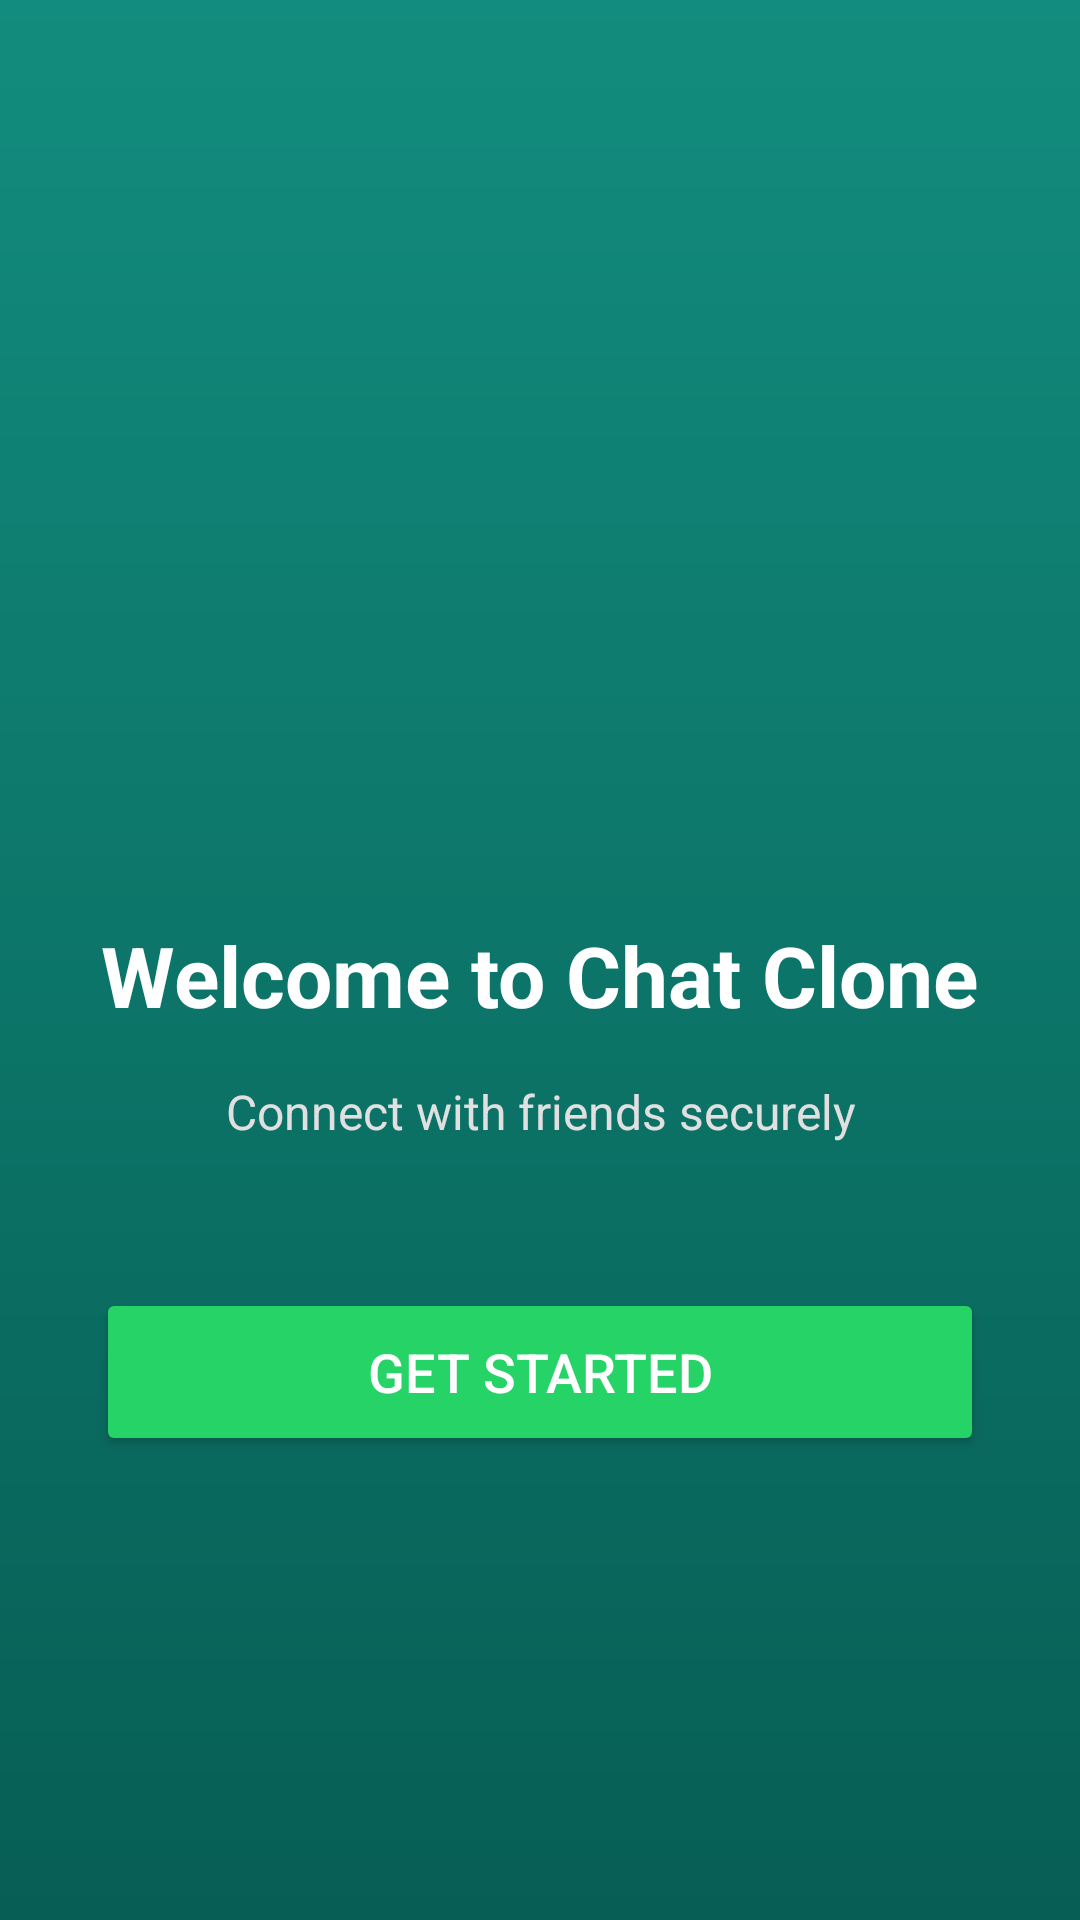

This screen was rendered from an Android layout file. Write that file and the resources it references.
<!-- AndroidManifest.xml: application theme Theme.Chatclone -->
<!-- res/layout/activity_welcome.xml -->
<?xml version="1.0" encoding="utf-8"?>
<ScrollView xmlns:android="http://schemas.android.com/apk/res/android"
    android:layout_width="match_parent"
    android:layout_height="match_parent"
    android:fitsSystemWindows="true"
    android:fillViewport="true">

    <LinearLayout
        android:layout_width="match_parent"
        android:layout_height="wrap_content"
        android:orientation="vertical"
        android:gravity="center"
        android:padding="32dp"
        android:background="@drawable/gradient_welcome">

        <ImageView
            android:layout_width="120dp"
            android:layout_height="120dp"
            android:src="@drawable/ic_launcher_foreground" />

        <TextView
            android:layout_width="wrap_content"
            android:layout_height="wrap_content"
            android:layout_marginTop="32dp"
            android:text="Welcome to Chat Clone"
            android:textSize="28sp"
            android:textStyle="bold"
            android:textColor="#FFFFFF"
            android:gravity="center" />

        <TextView
            android:layout_width="wrap_content"
            android:layout_height="wrap_content"
            android:layout_marginTop="16dp"
            android:text="Connect with friends securely"
            android:textSize="16sp"
            android:textColor="#E0E0E0"
            android:gravity="center" />

        <Button
            android:id="@+id/btnGetStarted"
            android:layout_width="match_parent"
            android:layout_height="56dp"
            android:layout_marginTop="48dp"
            android:text="Get Started"
            android:textSize="18sp"
            android:backgroundTint="#25D366"
            android:textColor="#FFFFFF" />

    </LinearLayout>
</ScrollView>
<!-- resources referenced by this layout -->
<resources>
  <!-- drawable gradient_welcome (drawable) -->
  <shape xmlns:android="http://schemas.android.com/apk/res/android">
      <gradient
          android:startColor="#075E54"
          android:endColor="#128C7E"
          android:angle="90" />
  </shape>
  <style name="Theme.Chatclone" parent="Base.Theme.Chatclone" />
  <style name="Base.Theme.Chatclone" parent="Theme.Material3.DayNight.NoActionBar">
          
          
      </style>
</resources>
